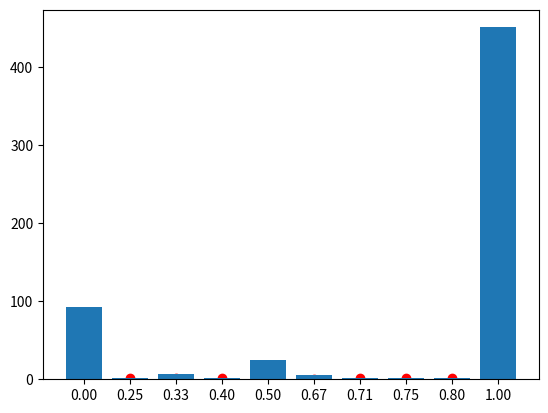

This figure's Python source:
import matplotlib.pyplot as plt
import pandas as pd
import numpy as np


source = [[2, 0], [1, 0], [1, 0], [0, 0], [1, 0], [1, 0], [4, 1], [2, 0], [0, 0], [2, 0], [3, 0], [1, 0], [1, 0], [1, 0], [3, 0], [1, 0], [1, 0], [0, 0], [1, 1], [5, 2], [2, 0], [3, 1], [3, 0], [1, 0], [2, 0], [1, 0], [1, 0], [1, 0], [2, 0], [2, 0], [1, 0], [1, 0], [1, 1], [1, 0], [2, 0], [1, 0], [1, 0], [1, 0], [1, 0], [1, 0], [2, 0], [0, 0], [2, 0], [0, 0], [0, 2], [2, 1], [1, 0], [1, 0], [1, 0], [1, 0], [1, 0], [2, 0], [1, 0], [1, 2], [1, 1], [1, 0], [1, 0], [1, 2], [1, 1], [1, 0], [0, 0], [2, 0], [1, 0], [1, 0], [2, 0], [1, 0], [1, 0], [1, 0], [1, 0], [1, 0], [1, 0], [1, 0], [0, 0], [1, 0], [1, 1], [2, 0], [0, 0], [1, 0], [2, 3], [1, 2], [1, 0], [0, 0], [1, 0], [1, 0], [1, 0], [1, 0], [1, 0], [2, 0], [1, 0], [0, 2], [1, 0], [0, 1], [2, 0], [1, 0], [1, 0], [1, 0], [1, 0], [1, 0], [2, 0], [2, 1], [1, 0], [2, 0], [0, 2], [0, 2], [1, 2], [1, 0], [1, 1], [1, 1], [1, 0], [1, 0], [2, 0], [1, 0], [1, 0], [1, 0], [1, 0], [2, 1], [2, 0], [1, 0], [1, 0], [1, 0], [1, 0], [0, 0], [1, 0], [1, 0], [1, 0], [1, 0], [1, 0], [3, 0], [1, 0], [0, 0], [1, 0], [1, 0], [1, 0], [1, 0], [1, 0], [1, 0], [0, 0], [1, 0], [0, 2], [1, 0], [1, 0], [3, 0], [0, 0], [1, 0], [1, 0], [2, 0], [1, 0], [1, 0], [1, 0], [1, 0], [1, 0], [0, 0], [2, 0], [2, 0], [2, 0], [1, 0], [1, 0], [2, 0], [1, 0], [1, 0], [1, 0], [0, 0], [1, 0], [1, 2], [0, 0], [1, 0], [0, 0], [1, 0], [1, 0], [2, 0], [1, 0], [0, 0], [1, 0], [3, 0], [1, 0], [1, 0], [2, 0], [0, 1], [1, 0], [1, 0], [1, 0], [3, 0], [3, 0], [1, 0], [1, 0], [1, 0], [0, 1], [0, 0], [1, 0], [0, 2], [1, 0], [1, 0], [2, 0], [1, 0], [0, 0], [0, 1], [1, 0], [1, 0], [1, 0], [1, 0], [1, 0], [1, 0], [1, 0], [1, 0], [1, 1], [0, 0], [0, 0], [2, 1], [0, 0], [0, 1], [0, 3], [0, 2], [1, 1], [0, 0], [0, 0], [0, 0], [1, 0], [1, 0], [1, 0], [1, 3], [2, 0], [1, 0], [1, 1], [0, 0], [0, 1], [0, 0], [1, 0], [0, 0], [1, 0], [0, 0], [2, 0], [1, 1], [1, 0], [0, 0], [1, 0], [0, 1], [1, 0], [1, 0], [1, 0], [1, 0], [0, 0], [0, 0], [0, 0], [3, 0], [0, 0], [0, 0], [0, 0], [0, 0], [0, 0], [0, 1], [0, 1], [0, 1], [3, 0], [3, 0], [1, 0], [1, 0], [1, 0], [1, 0], [0, 0], [0, 0], [0, 0], [0, 0], [1, 1], [2, 0], [0, 0], [1, 0], [2, 0], [1, 0], [0, 0], [2, 0], [0, 0], [2, 0], [1, 1], [0, 0], [2, 0], [2, 0], [1, 0], [1, 0], [1, 0], [1, 0], [2, 0], [1, 0], [0, 2], [0, 0], [0, 0], [0, 0], [0, 0], [1, 0], [1, 0], [0, 0], [0, 0], [2, 0], [1, 0], [0, 0], [1, 0], [0, 0], [0, 1], [1, 0], [1, 0], [1, 0], [2, 0], [0, 0], [0, 0], [1, 0], [1, 0], [0, 1], [1, 0], [1, 0], [1, 0], [0, 0], [0, 0], [0, 0], [0, 0], [0, 0], [0, 1], [1, 0], [2, 0], [1, 0], [0, 1], [1, 0], [0, 0], [2, 0], [1, 0], [1, 0], [0, 0], [0, 0], [1, 0], [1, 0], [0, 0], [2, 0], [1, 0], [0, 0], [3, 0], [0, 0], [0, 1], [0, 0], [1, 0], [2, 0], [1, 0], [1, 0], [0, 0], [0, 2], [1, 1], [0, 2], [1, 0], [1, 0], [1, 1], [1, 0], [0, 0], [0, 0], [1, 1], [1, 0], [4, 0], [2, 0], [0, 0], [0, 0], [1, 0], [1, 0], [1, 0], [0, 0], [1, 0], [0, 2], [1, 0], [1, 0], [1, 0], [0, 0], [1, 0], [0, 2], [1, 0], [1, 0], [0, 2], [0, 0], [0, 0], [2, 0], [1, 0], [1, 1], [3, 0], [0, 0], [1, 0], [0, 0], [1, 0], [1, 0], [1, 0], [1, 0], [1, 0], [1, 0], [0, 0], [0, 0], [1, 0], [3, 0], [2, 0], [0, 0], [2, 0], [0, 0], [0, 0], [1, 0], [0, 1], [2, 0], [1, 0], [0, 0], [0, 1], [1, 0], [1, 1], [0, 2], [0, 0], [1, 0], [1, 1], [1, 0], [0, 0], [0, 0], [1, 0], [0, 1], [0, 0], [1, 0], [0, 0], [0, 0], [1, 0], [3, 1], [1, 0], [0, 1], [0, 1], [1, 0], [1, 0], [0, 0], [0, 0], [1, 0], [1, 0], [0, 0], [0, 0], [1, 0], [1, 0], [0, 0], [0, 1], [1, 0], [1, 0], [1, 0], [1, 0], [0, 2], [1, 0], [0, 0], [1, 0], [0, 0], [0, 0], [0, 0], [2, 0], [0, 2], [1, 0], [1, 0], [0, 0], [1, 2], [2, 0], [0, 0], [4, 0], [0, 2], [0, 0], [1, 0], [0, 0], [2, 0], [2, 0], [0, 1], [0, 0], [0, 0], [0, 2], [0, 1], [0, 0], [3, 0], [0, 0], [1, 0], [0, 0], [0, 0], [0, 0], [0, 1], [1, 0], [2, 0], [0, 0], [1, 0], [0, 0], [0, 0], [0, 0], [0, 0], [0, 0], [1, 0], [0, 1], [0, 0], [0, 1], [1, 0], [1, 0], [1, 0], [0, 0], [1, 0], [1, 1], [0, 1], [0, 0], [1, 0], [0, 0], [1, 1], [2, 0], [2, 0], [3, 0], [1, 0], [1, 0], [0, 2], [0, 0], [3, 0], [1, 0], [1, 0], [0, 0], [0, 0], [3, 0], [0, 0], [0, 0], [0, 2], [0, 0], [0, 1], [1, 0], [1, 0], [1, 0], [0, 0], [1, 0], [0, 0], [0, 1], [0, 0], [1, 0], [1, 0], [0, 2], [1, 0], [0, 0], [0, 0], [0, 0], [0, 0], [1, 1], [1, 0], [1, 0], [0, 0], [1, 1], [0, 1], [0, 0], [1, 0], [1, 0], [1, 0], [0, 0], [0, 0], [1, 0], [1, 0], [1, 0], [0, 0], [1, 0], [0, 0], [0, 1], [1, 0], [1, 0], [0, 0], [1, 0], [1, 1], [3, 0], [0, 0], [0, 1], [0, 0], [1, 0], [0, 0], [1, 0], [1, 0], [0, 3], [1, 0], [2, 0], [1, 0], [2, 0], [0, 2], [0, 0], [1, 0], [1, 0], [1, 0], [1, 0], [1, 0], [0, 0], [0, 0], [1, 0], [0, 2], [1, 0], [3, 0], [2, 0], [0, 0], [0, 0], [4, 0], [1, 0], [1, 0], [2, 0], [2, 0], [0, 0], [0, 0], [0, 2], [3, 0], [0, 0], [1, 0], [1, 0], [1, 0], [1, 0], [2, 0], [1, 0], [1, 0], [0, 1], [2, 0], [0, 2], [0, 0], [2, 0], [0, 1], [0, 0], [0, 2], [2, 0], [0, 0], [0, 0], [1, 0], [1, 0], [0, 0], [1, 0], [2, 0], [0, 0], [3, 0], [1, 0], [0, 0], [0, 0], [0, 1], [1, 0], [0, 0], [1, 0], [0, 0], [0, 0], [0, 1], [0, 0], [0, 0], [0, 0], [0, 0], [0, 3], [2, 0], [1, 0], [0, 0], [0, 0], [0, 0], [1, 0], [0, 2], [1, 0], [1, 0], [0, 0], [0, 0], [1, 0], [0, 0], [0, 0], [1, 0], [2, 0], [1, 0], [0, 0], [0, 0], [0, 0], [2, 0], [4, 0], [0, 0], [2, 0], [2, 0], [1, 0], [1, 0], [1, 0], [0, 0], [2, 0], [1, 0], [0, 1], [0, 0], [1, 0], [0, 0], [0, 1], [1, 0], [1, 0], [1, 0], [2, 0], [2, 0], [1, 0], [2, 0], [2, 1], [2, 0], [0, 0], [0, 1], [0, 0], [0, 0], [1, 0], [0, 0], [0, 0], [0, 0], [0, 1], [0, 2], [0, 2], [1, 0], [0, 1], [1, 0], [3, 0], [2, 0], [0, 0], [0, 0], [0, 1], [0, 0], [0, 0], [1, 0], [0, 1], [1, 0], [1, 0], [1, 0], [2, 0], [2, 0], [1, 0], [2, 0], [2, 1], [2, 0], [0, 0], [0, 1], [0, 0], [0, 0], [1, 0], [0, 0], [0, 0], [0, 0], [0, 1], [0, 2], [0, 2], [1, 0], [0, 1], [1, 0], [3, 0], [2, 0], [0, 0], [0, 0], [0, 1], [0, 0], [0, 0], [1, 0], [2, 0], [0, 1], [1, 0], [0, 0], [2, 0], [2, 0], [0, 0], [1, 0], [0, 0], [1, 0], [1, 0], [1, 0], [1, 0], [0, 0], [2, 0], [1, 0], [1, 0], [1, 0], [0, 0], [0, 1], [0, 2], [1, 0], [1, 0], [0, 0], [0, 0], [0, 1], [0, 0], [2, 0], [1, 2], [2, 0], [2, 0], [0, 0], [0, 0], [2, 0], [0, 0], [0, 0], [1, 0], [0, 0], [1, 0], [0, 0], [0, 1], [1, 0], [0, 0], [1, 0], [0, 0], [1, 0], [2, 0], [1, 0], [0, 1], [1, 0], [2, 0], [0, 0], [0, 2], [1, 0], [1, 0], [0, 0], [0, 1], [1, 1], [0, 0], [0, 2], [0, 0], [0, 0], [1, 0], [0, 0], [1, 0], [0, 0], [1, 0], [1, 0], [1, 0], [1, 0], [2, 0], [0, 0], [0, 0], [0, 1], [0, 0], [0, 0], [1, 0], [1, 0], [0, 0], [0, 1], [1, 0], [1, 0], [0, 1], [0, 0], [0, 0], [1, 0], [0, 0], [1, 0], [1, 0], [0, 0], [0, 0]]



x=[]
y=[]
color = ['c', 'b', 'g', 'r', 'm', 'y', 'k', 'w']

hist = np.zeros((8, 8))

# dict rate_count
rate_count = {}
rate = []

#用for循环将文件中的值赋值给x，y
for i in range(len(source)):
    thisx = int(source[i][0])
    thisy = int(source[i][1])
    x.append(source[i][0])
    y.append(source[i][1])
    hist[thisx][thisy] += 1
    if thisx+thisy != 0:
        rate.append(thisx/(thisx+thisy))
        if thisx/(thisx+thisy) not in rate_count:
            rate_count[thisx/(thisx+thisy)]=1
        else:
            rate_count[thisx/(thisx+thisy)]+=1
#
# use only rate to draw the scatter shows the distribution of rate
plt.scatter(range(len(rate)), rate, c='r', marker='o')
plt.show()

#use rate_count to draw a histogram
print(rate_count)

#sort rate count by key and draw the histogram
rate_count = sorted(rate_count.items(), key=lambda x: x[0])
print(rate_count)
x = []
y = []
for i in range(len(rate_count)):
    # change x to string, keep 2 decimal
    x.append('%.2f' % rate_count[i][0])
    y.append(rate_count[i][1])
print(x)

print(y)

plt.bar(x, y)




plt.show()


#
#
print(hist)
#
# xedge = np.array([1,2,3,4,5,6,7,8,9])
# yedge = np.array([1,2,3,4,5,6,7,8,9])
#
# #生成图表对象。
# fig = plt.figure()
# #生成子图对象，类型为3d
# ax = fig.add_subplot(111,projection='3d')
#
# #设置作图点的坐标
# xpos, ypos = np.meshgrid(xedge[:-1]-2.5 , yedge[:-1]-2.5 )
# xpos = xpos.flatten('F')
# ypos = ypos.flatten('F')
# zpos = np.zeros_like(xpos)
#
# #设置柱形图大小
# dx =5 * np.ones_like(zpos)
# dy = dx.copy()
# dz = hist.flatten()
#
# #设置坐标轴标签
# ax.set_xlabel('R')
# ax.set_ylabel('K')
# ax.set_zlabel('Recall')
#
# # x, y, z: array - like
# # The coordinates of the anchor point of the bars.
# # dx, dy, dz: scalar or array - like
# # The width, depth, and height of the bars, respectively.
# # minx = np.min(x)
# # maxx = np.max(x + dx)
# # miny = np.min(y)
# # maxy = np.max(y + dy)
# # minz = np.min(z)
# # maxz = np.max(z + dz)
# ax.bar3d(xpos, ypos, zpos, dx, dy, dz,color='b',zsort='average')
#
# plt.show()